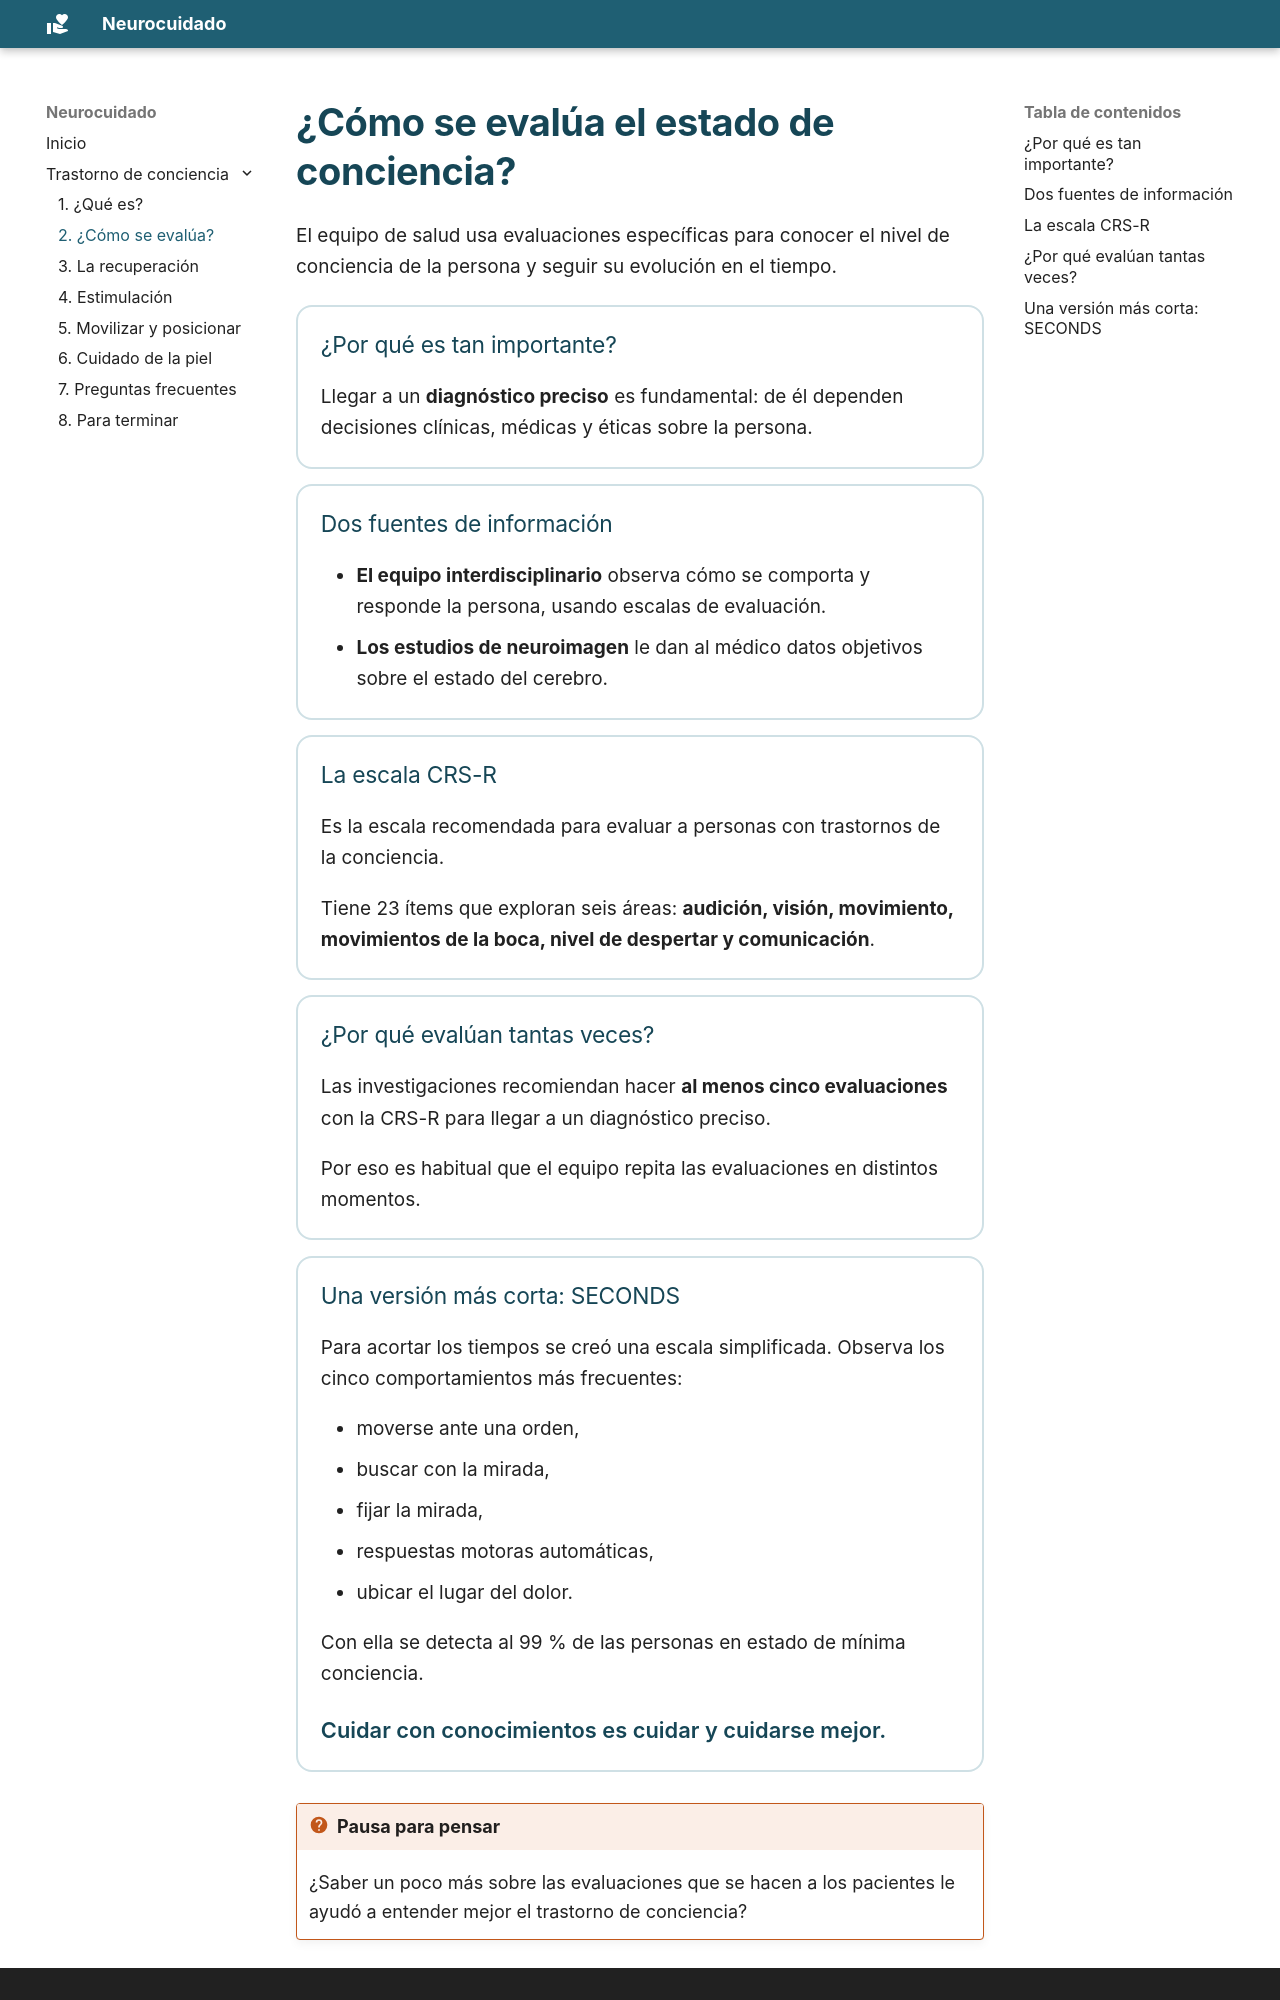

repository: crespomj/neurocuidado · page: trastorno-de-conciencia/02-evaluacion.html · generator: mkdocs

# ¿Cómo se evalúa el estado de conciencia?

El equipo de salud usa evaluaciones específicas para conocer el nivel de conciencia de la persona y seguir su evolución en el tiempo.

<!-- Resumen de la presentación "Cómo evaluamos DOC". Validar con el equipo. -->
<div class="tarjetas" markdown>

<div class="tarjeta" markdown>
### ¿Por qué es tan importante?

Llegar a un **diagnóstico preciso** es fundamental: de él dependen decisiones clínicas, médicas y éticas sobre la persona.
</div>

<div class="tarjeta" markdown>
### Dos fuentes de información

- **El equipo interdisciplinario** observa cómo se comporta y responde la persona, usando escalas de evaluación.
- **Los estudios de neuroimagen** le dan al médico datos objetivos sobre el estado del cerebro.
</div>

<div class="tarjeta" markdown>
### La escala CRS-R

Es la escala recomendada para evaluar a personas con trastornos de la conciencia.

Tiene 23 ítems que exploran seis áreas: **audición, visión, movimiento, movimientos de la boca, nivel de despertar y comunicación**.
</div>

<div class="tarjeta" markdown>
### ¿Por qué evalúan tantas veces?

Las investigaciones recomiendan hacer **al menos cinco evaluaciones** con la CRS-R para llegar a un diagnóstico preciso.

Por eso es habitual que el equipo repita las evaluaciones en distintos momentos.
</div>

<div class="tarjeta" markdown>
